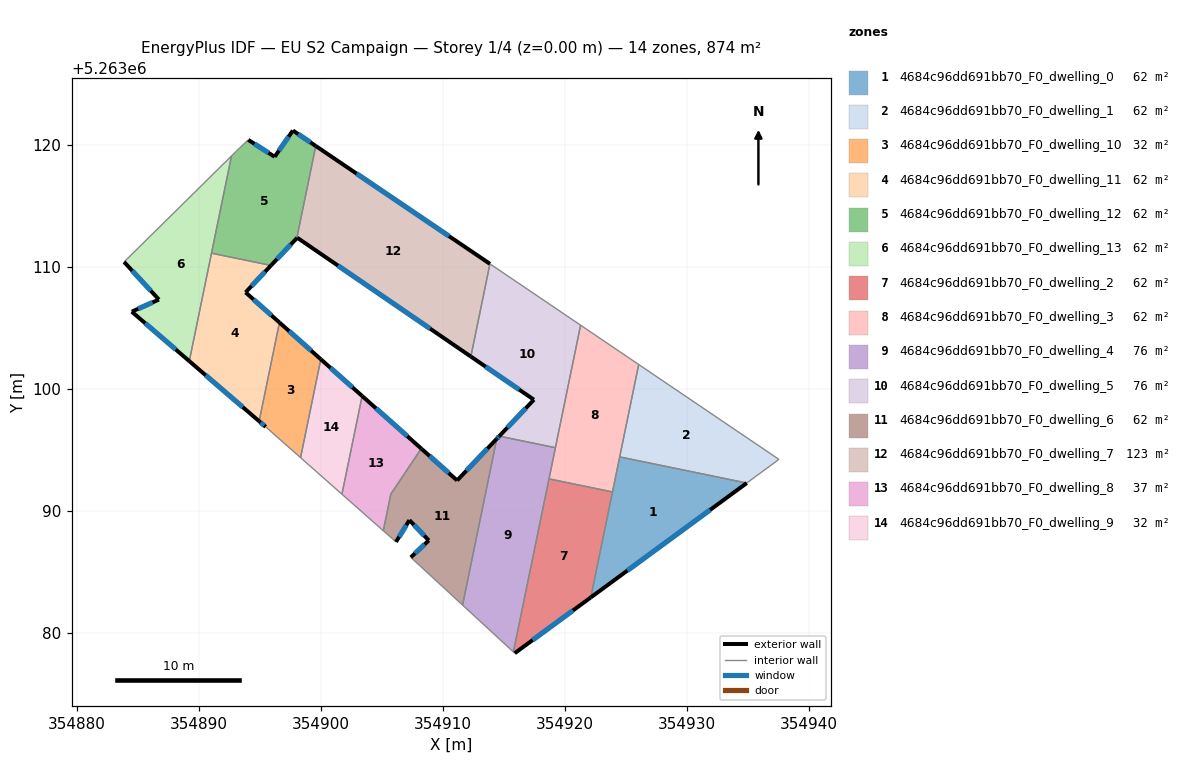
=== STOREY PLAN SPEC (per zone: floor XY polygon, exterior-wall plan segments, windows/doors) ===
zone 1: 4684c96dd691bb70_F0_dwelling_0  (62.4 m²)
  floor: (354934.88, 5263092.28) (354922.10, 5263082.91) (354924.47, 5263094.42)
  exterior wall: (354922.10, 5263082.91) – (354934.88, 5263092.28)  [15.8 m]
    window: (354925.10, 5263085.11) – (354931.88, 5263090.08)  [13.4 m²]
  interior walls: 3
zone 2: 4684c96dd691bb70_F0_dwelling_1  (62.4 m²)
  floor: (354937.51, 5263094.22) (354934.88, 5263092.28) (354924.47, 5263094.42) (354926.03, 5263101.99)
  interior walls: 4
zone 3: 4684c96dd691bb70_F0_dwelling_10  (32.3 m²)
  floor: (354899.98, 5263102.42) (354898.33, 5263094.36) (354895.47, 5263096.89) (354894.93, 5263097.35) (354896.60, 5263105.43)
  exterior wall: (354899.98, 5263102.42) – (354896.60, 5263105.43)  [4.5 m]
    window: (354899.19, 5263103.13) – (354897.39, 5263104.73)  [3.8 m²]
  exterior wall: (354894.93, 5263097.35) – (354895.47, 5263096.89)  [0.7 m]
    window: (354895.06, 5263097.24) – (354895.34, 5263097.00)  [0.6 m²]
  interior walls: 3
zone 4: 4684c96dd691bb70_F0_dwelling_11  (62.4 m²)
  floor: (354895.91, 5263110.11) (354893.82, 5263107.90) (354896.60, 5263105.43) (354894.93, 5263097.35) (354889.21, 5263102.27) (354891.03, 5263111.11)
  exterior wall: (354889.21, 5263102.27) – (354894.93, 5263097.35)  [7.5 m]
    window: (354890.55, 5263101.11) – (354893.59, 5263098.50)  [6.4 m²]
  exterior wall: (354893.82, 5263107.90) – (354895.91, 5263110.11)  [3.0 m]
    window: (354894.31, 5263108.42) – (354895.42, 5263109.59)  [2.6 m²]
  exterior wall: (354896.60, 5263105.43) – (354893.82, 5263107.90)  [3.7 m]
    window: (354895.94, 5263106.01) – (354894.47, 5263107.32)  [3.1 m²]
  interior walls: 3
zone 5: 4684c96dd691bb70_F0_dwelling_12  (62.4 m²)
  floor: (354899.57, 5263119.89) (354898.02, 5263112.34) (354895.91, 5263110.11) (354891.03, 5263111.11) (354892.67, 5263119.08) (354893.06, 5263119.46) (354894.04, 5263120.40) (354896.20, 5263119.01) (354897.70, 5263121.16)
  exterior wall: (354896.20, 5263119.01) – (354894.04, 5263120.40)  [2.6 m]
    window: (354895.70, 5263119.33) – (354894.55, 5263120.07)  [2.2 m²]
  exterior wall: (354897.70, 5263121.16) – (354896.20, 5263119.01)  [2.6 m]
    window: (354897.35, 5263120.66) – (354896.55, 5263119.51)  [2.2 m²]
  exterior wall: (354899.57, 5263119.89) – (354897.70, 5263121.16)  [2.3 m]
    window: (354899.13, 5263120.19) – (354898.14, 5263120.86)  [1.9 m²]
  exterior wall: (354895.91, 5263110.11) – (354898.02, 5263112.34)  [3.1 m]
    window: (354896.40, 5263110.63) – (354897.52, 5263111.82)  [2.6 m²]
  interior walls: 5
zone 6: 4684c96dd691bb70_F0_dwelling_13  (62.4 m²)
  floor: (354892.67, 5263119.08) (354889.21, 5263102.27) (354884.50, 5263106.32) (354886.72, 5263107.31) (354883.87, 5263110.40)
  exterior wall: (354884.50, 5263106.32) – (354889.21, 5263102.27)  [6.2 m]
    window: (354885.60, 5263105.37) – (354888.10, 5263103.22)  [5.2 m²]
  exterior wall: (354886.72, 5263107.31) – (354884.50, 5263106.32)  [2.4 m]
    window: (354886.20, 5263107.08) – (354885.02, 5263106.55)  [2.1 m²]
  exterior wall: (354883.87, 5263110.40) – (354886.72, 5263107.31)  [4.2 m]
    window: (354884.54, 5263109.67) – (354886.05, 5263108.04)  [3.5 m²]
  interior walls: 3
zone 7: 4684c96dd691bb70_F0_dwelling_2  (62.4 m²)
  floor: (354923.88, 5263091.55) (354922.10, 5263082.91) (354915.87, 5263078.34) (354915.76, 5263078.45) (354918.68, 5263092.62)
  exterior wall: (354915.87, 5263078.34) – (354922.10, 5263082.91)  [7.7 m]
    window: (354917.33, 5263079.42) – (354920.64, 5263081.84)  [6.5 m²]
  interior walls: 4
zone 8: 4684c96dd691bb70_F0_dwelling_3  (62.4 m²)
  floor: (354926.03, 5263101.99) (354923.88, 5263091.55) (354918.68, 5263092.62) (354921.27, 5263105.21)
  interior walls: 6
zone 9: 4684c96dd691bb70_F0_dwelling_4  (75.8 m²)
  floor: (354919.20, 5263095.18) (354915.76, 5263078.45) (354911.60, 5263082.29) (354914.40, 5263095.91) (354914.60, 5263096.12)
  exterior wall: (354914.60, 5263096.12) – (354914.40, 5263095.91)  [0.3 m]
    window: (354914.55, 5263096.07) – (354914.45, 5263095.96)  [0.2 m²]
  interior walls: 5
zone 10: 4684c96dd691bb70_F0_dwelling_5  (75.8 m²)
  floor: (354921.27, 5263105.21) (354919.20, 5263095.18) (354914.60, 5263096.12) (354917.44, 5263099.11) (354912.28, 5263102.64) (354913.84, 5263110.24)
  exterior wall: (354917.44, 5263099.11) – (354914.60, 5263096.12)  [4.1 m]
    window: (354916.77, 5263098.41) – (354915.27, 5263096.83)  [3.5 m²]
  exterior wall: (354912.28, 5263102.64) – (354917.44, 5263099.11)  [6.3 m]
    window: (354913.49, 5263101.81) – (354916.23, 5263099.94)  [5.3 m²]
  interior walls: 4
zone 11: 4684c96dd691bb70_F0_dwelling_6  (61.7 m²)
  floor: (354914.40, 5263095.91) (354911.60, 5263082.29) (354907.36, 5263086.20) (354908.83, 5263087.58) (354907.24, 5263089.24) (354906.14, 5263087.46) (354905.10, 5263088.38) (354905.72, 5263091.38) (354908.21, 5263095.11) (354911.15, 5263092.49)
  exterior wall: (354911.15, 5263092.49) – (354908.21, 5263095.11)  [3.9 m]
    window: (354910.46, 5263093.11) – (354908.90, 5263094.49)  [3.3 m²]
  exterior wall: (354914.40, 5263095.91) – (354911.15, 5263092.49)  [4.7 m]
    window: (354913.64, 5263095.11) – (354911.91, 5263093.30)  [4.0 m²]
  exterior wall: (354908.83, 5263087.58) – (354907.36, 5263086.20)  [2.0 m]
    window: (354908.48, 5263087.26) – (354907.70, 5263086.52)  [1.7 m²]
  exterior wall: (354907.24, 5263089.24) – (354908.83, 5263087.58)  [2.3 m]
    window: (354907.62, 5263088.85) – (354908.46, 5263087.97)  [1.9 m²]
  exterior wall: (354906.14, 5263087.46) – (354907.24, 5263089.24)  [2.1 m]
    window: (354906.40, 5263087.88) – (354906.98, 5263088.82)  [1.8 m²]
  interior walls: 5
zone 12: 4684c96dd691bb70_F0_dwelling_7  (122.7 m²)
  floor: (354913.84, 5263110.24) (354912.28, 5263102.64) (354898.05, 5263112.38) (354898.02, 5263112.34) (354899.57, 5263119.89)
  exterior wall: (354913.84, 5263110.24) – (354899.57, 5263119.89)  [17.2 m]
    window: (354910.49, 5263112.51) – (354902.92, 5263117.63)  [14.5 m²]
  exterior wall: (354898.05, 5263112.38) – (354912.28, 5263102.64)  [17.2 m]
    window: (354901.39, 5263110.09) – (354908.94, 5263104.93)  [14.5 m²]
  exterior wall: (354898.02, 5263112.34) – (354898.05, 5263112.38)  [0.1 m]
  interior walls: 2
zone 13: 4684c96dd691bb70_F0_dwelling_8  (36.5 m²)
  floor: (354908.21, 5263095.11) (354905.72, 5263091.38) (354905.10, 5263088.38) (354901.71, 5263091.37) (354903.37, 5263099.41)
  exterior wall: (354908.21, 5263095.11) – (354903.37, 5263099.41)  [6.5 m]
    window: (354907.08, 5263096.12) – (354904.51, 5263098.40)  [5.5 m²]
  interior walls: 4
zone 14: 4684c96dd691bb70_F0_dwelling_9  (32.2 m²)
  floor: (354903.37, 5263099.41) (354901.71, 5263091.37) (354898.33, 5263094.36) (354899.98, 5263102.42)
  exterior wall: (354903.37, 5263099.41) – (354899.98, 5263102.42)  [4.5 m]
    window: (354902.57, 5263100.12) – (354900.78, 5263101.72)  [3.8 m²]
  interior walls: 3

=== DERIVED (storey summary) ===
Building: EU S2 Campaign
Storey: 1 of 4  (floor level z = 0.00 m)
Storey gross floor area: 874.0 m²
Zones on this storey: 14
  - 4684c96dd691bb70_F0_dwelling_0: floor 62.4 m²; exterior wall 15.8 m (47.5 m²); 1 window(s) 13.4 m²; WWR 28.1%
  - 4684c96dd691bb70_F0_dwelling_1: floor 62.4 m²
  - 4684c96dd691bb70_F0_dwelling_10: floor 32.3 m²; exterior wall 5.2 m (15.7 m²); 2 window(s) 4.4 m²; WWR 28.1%
  - 4684c96dd691bb70_F0_dwelling_11: floor 62.4 m²; exterior wall 14.3 m (42.9 m²); 3 window(s) 12.1 m²; WWR 28.1%
  - 4684c96dd691bb70_F0_dwelling_12: floor 62.4 m²; exterior wall 10.5 m (31.6 m²); 4 window(s) 8.9 m²; WWR 28.1%
  - 4684c96dd691bb70_F0_dwelling_13: floor 62.4 m²; exterior wall 12.9 m (38.6 m²); 3 window(s) 10.8 m²; WWR 28.1%
  - 4684c96dd691bb70_F0_dwelling_2: floor 62.4 m²; exterior wall 7.7 m (23.2 m²); 1 window(s) 6.5 m²; WWR 28.1%
  - 4684c96dd691bb70_F0_dwelling_3: floor 62.4 m²
  - 4684c96dd691bb70_F0_dwelling_4: floor 75.8 m²; exterior wall 0.3 m (0.9 m²); 1 window(s) 0.2 m²; WWR 28.1%
  - 4684c96dd691bb70_F0_dwelling_5: floor 75.8 m²; exterior wall 10.4 m (31.1 m²); 2 window(s) 8.8 m²; WWR 28.1%
  - 4684c96dd691bb70_F0_dwelling_6: floor 61.7 m²; exterior wall 15.1 m (45.2 m²); 5 window(s) 12.7 m²; WWR 28.1%
  - 4684c96dd691bb70_F0_dwelling_7: floor 122.7 m²; exterior wall 34.5 m (103.5 m²); 2 window(s) 29.1 m²; WWR 28.1%
  - 4684c96dd691bb70_F0_dwelling_8: floor 36.5 m²; exterior wall 6.5 m (19.4 m²); 1 window(s) 5.5 m²; WWR 28.1%
  - 4684c96dd691bb70_F0_dwelling_9: floor 32.2 m²; exterior wall 4.5 m (13.6 m²); 1 window(s) 3.8 m²; WWR 28.1%
Zone adjacency (shared interzone walls):
  - 4684c96dd691bb70_F0_dwelling_0 ↔ 4684c96dd691bb70_F0_dwelling_1
  - 4684c96dd691bb70_F0_dwelling_0 ↔ 4684c96dd691bb70_F0_dwelling_2
  - 4684c96dd691bb70_F0_dwelling_0 ↔ 4684c96dd691bb70_F0_dwelling_3
  - 4684c96dd691bb70_F0_dwelling_1 ↔ 4684c96dd691bb70_F0_dwelling_3
  - 4684c96dd691bb70_F0_dwelling_10 ↔ 4684c96dd691bb70_F0_dwelling_11
  - 4684c96dd691bb70_F0_dwelling_10 ↔ 4684c96dd691bb70_F0_dwelling_9
  - 4684c96dd691bb70_F0_dwelling_11 ↔ 4684c96dd691bb70_F0_dwelling_12
  - 4684c96dd691bb70_F0_dwelling_11 ↔ 4684c96dd691bb70_F0_dwelling_13
  - 4684c96dd691bb70_F0_dwelling_12 ↔ 4684c96dd691bb70_F0_dwelling_13
  - 4684c96dd691bb70_F0_dwelling_12 ↔ 4684c96dd691bb70_F0_dwelling_7
  - 4684c96dd691bb70_F0_dwelling_2 ↔ 4684c96dd691bb70_F0_dwelling_3
  - 4684c96dd691bb70_F0_dwelling_2 ↔ 4684c96dd691bb70_F0_dwelling_4
  - 4684c96dd691bb70_F0_dwelling_3 ↔ 4684c96dd691bb70_F0_dwelling_4
  - 4684c96dd691bb70_F0_dwelling_3 ↔ 4684c96dd691bb70_F0_dwelling_5
  - 4684c96dd691bb70_F0_dwelling_4 ↔ 4684c96dd691bb70_F0_dwelling_5
  - 4684c96dd691bb70_F0_dwelling_4 ↔ 4684c96dd691bb70_F0_dwelling_6
  - 4684c96dd691bb70_F0_dwelling_5 ↔ 4684c96dd691bb70_F0_dwelling_7
  - 4684c96dd691bb70_F0_dwelling_6 ↔ 4684c96dd691bb70_F0_dwelling_8
  - 4684c96dd691bb70_F0_dwelling_8 ↔ 4684c96dd691bb70_F0_dwelling_9